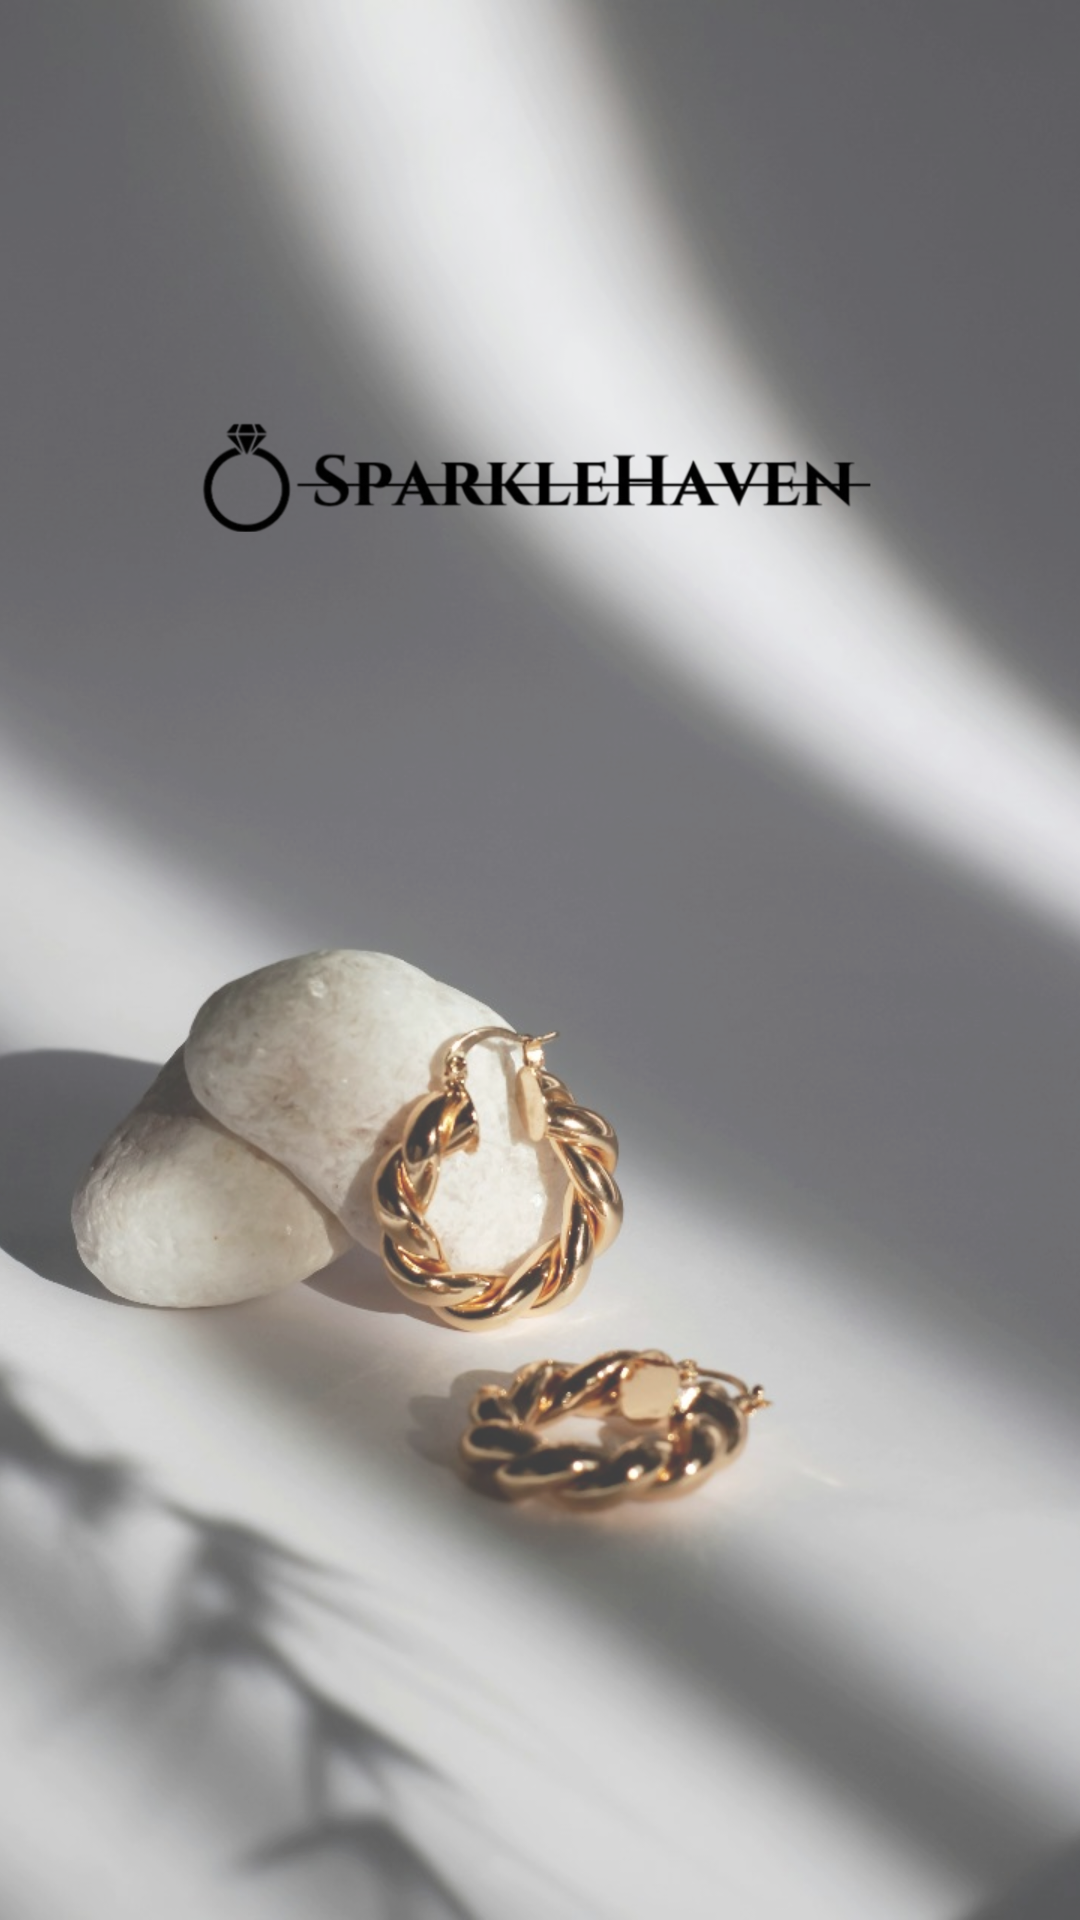

Produce the Android XML layout that renders to this screen, including the resource entries it uses.
<!-- AndroidManifest.xml: application theme Theme.SparkleHaven -->
<!-- res/layout/activity_splash.xml -->
<?xml version="1.0" encoding="utf-8"?>
<androidx.constraintlayout.widget.ConstraintLayout xmlns:android="http://schemas.android.com/apk/res/android"
    xmlns:app="http://schemas.android.com/apk/res-auto"
    xmlns:tools="http://schemas.android.com/tools"
    android:id="@+id/main"
    android:layout_width="match_parent"
    android:layout_height="match_parent"
    style="@style/MainBackgroundStyle"
    tools:context=".splash.SplashActivity">

    <ImageView
        android:id="@+id/imageView"
        android:layout_width="match_parent"
        android:layout_height="match_parent"
        android:scaleType="centerCrop"
        app:tint="@null"
        android:src="@drawable/splash_img" />

    <LinearLayout
        android:layout_width="match_parent"
        android:layout_height="match_parent"
        android:orientation="vertical"
        android:background="@color/glossy_lighter">

        <LinearLayout
            android:layout_width="match_parent"
            android:layout_height="match_parent"
            android:layout_weight="1"
            android:elevation="8dp">

            <LinearLayout
                android:layout_width="match_parent"
                android:layout_height="match_parent"
                android:orientation="vertical"
                android:background="@color/glossy_lighter"
                android:gravity="center">

                <ImageView
                    android:id="@+id/appLogo"
                    android:layout_width="wrap_content"
                    android:layout_height="180dp"
                    app:tint="@null"
                    android:layout_marginHorizontal="66dp"
                    android:src="@drawable/sparkle_haven_redesign_f_f"/>

            </LinearLayout>

        </LinearLayout>

        <LinearLayout
            android:layout_width="match_parent"
            android:layout_height="match_parent"
            android:background="@color/glossy_lighter"
            android:layout_weight="1"/>

    </LinearLayout>

</androidx.constraintlayout.widget.ConstraintLayout>
<!-- resources referenced by this layout -->
<resources>
  <color name="glossy_lighter">#21FFFFFF</color>
  <!-- drawable sparkle_haven_redesign_f_f: png bitmap (drawable, 23058 bytes) -->
  <!-- drawable splash_img: jpg bitmap (drawable, 108863 bytes) -->
  <style name="MainBackgroundStyle">
          <item name="android:background">@color/lightThemeBg</item>
      </style>
  <style name="Theme.SparkleHaven" parent="Base.Theme.SparkleHaven" />
  <color name="lightThemeBg">#F7F7F7</color>
  <style name="Base.Theme.SparkleHaven" parent="Theme.Material3.DayNight.NoActionBar">
          <item name="colorPrimary">@color/Gold_Dark</item>
  
  
  
          <item name="cardBackgroundColor">@color/cardBackGroundLight</item>
          <item name="android:textColor">@color/Text_ColorLight</item>
          <item name="android:textColorHint">@color/Hint_ColorLight</item>
          <item name="tint">@color/Text_ColorLight</item>
          <item name="drawableTint">@color/Text_ColorLight</item>
  
          
  
      </style>
  <color name="Gold_Dark">#DAA520</color>
  <color name="cardBackGroundLight">#FFFFFF</color>
  <color name="Text_ColorLight">#1C1C1C</color>
  <color name="Hint_ColorLight">#A6A6A6</color>
</resources>
